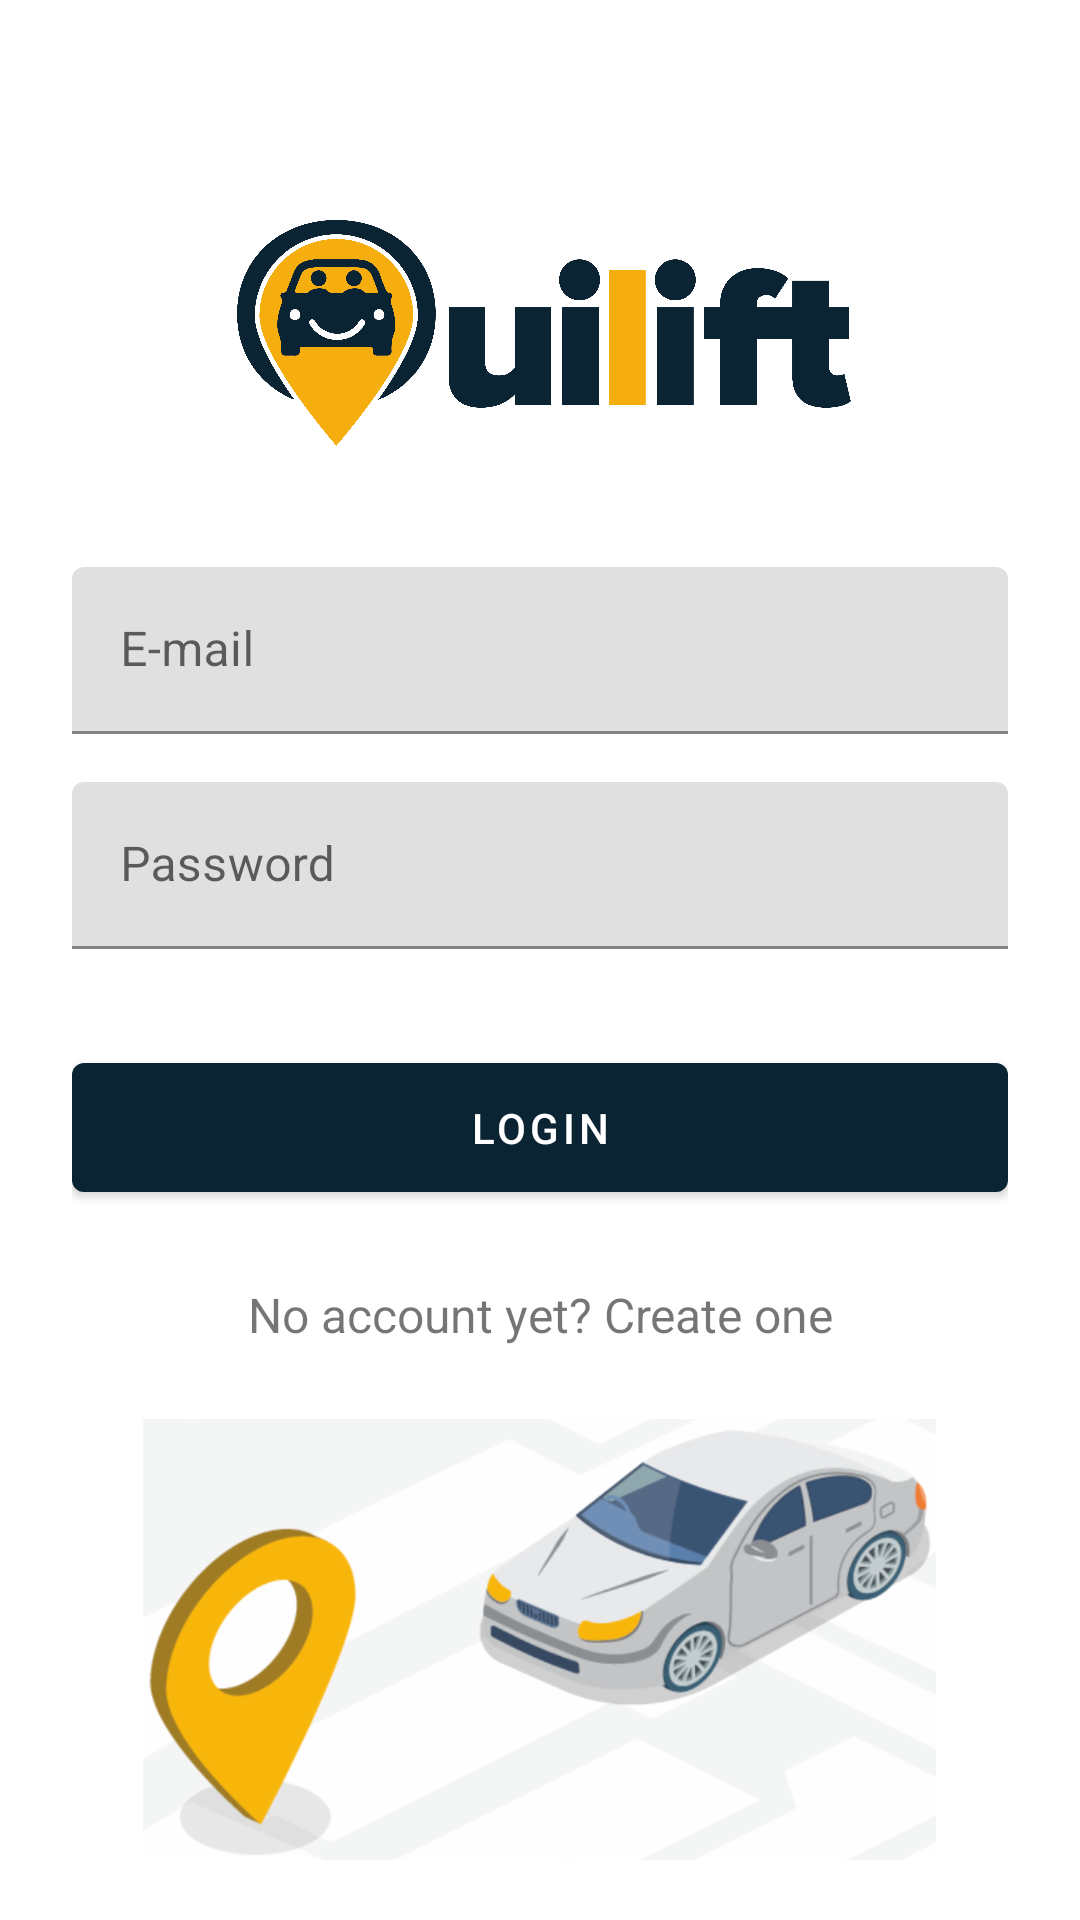

Android layout source for this screen:
<!-- AndroidManifest.xml: application theme AppTheme -->
<!-- res/layout/activity_login.xml -->
<?xml version="1.0" encoding="utf-8"?>
<RelativeLayout xmlns:android="http://schemas.android.com/apk/res/android"
    xmlns:tools="http://schemas.android.com/tools"
    android:layout_width="match_parent"
    android:layout_height="match_parent"
    tools:context=".ui.LoginActivity"
    android:fitsSystemWindows="true"
    android:orientation="vertical"
    android:paddingTop="56dp"
    android:paddingLeft="24dp"
    android:paddingRight="24dp">

    <ImageView android:src="@drawable/img_logo"
        android:layout_width="wrap_content"
        android:layout_height="80dp"
        android:layout_marginTop="15dp"
        android:layout_gravity="center_horizontal"
        android:id="@+id/img_logo"
        android:layout_centerHorizontal="true"
        android:layout_alignParentTop="true"
        android:layout_marginBottom="30dp"/>
    <LinearLayout
        android:id="@+id/login_container"
        android:layout_width="match_parent"
        android:layout_height="wrap_content"
        android:orientation="vertical"
        android:layout_below="@id/img_logo"
        android:layout_centerInParent="true"
        >


    
    <com.google.android.material.textfield.TextInputLayout
        android:layout_width="match_parent"
        android:layout_height="wrap_content"
        android:layout_marginTop="8dp"
        android:layout_marginBottom="8dp">
        <com.google.android.material.textfield.TextInputEditText
            android:id="@+id/input_login_email"
            android:layout_width="match_parent"
            android:layout_height="wrap_content"
            android:inputType="textEmailAddress"
            android:hint="@string/email_hint" />
    </com.google.android.material.textfield.TextInputLayout>

    
    <com.google.android.material.textfield.TextInputLayout
        android:layout_width="match_parent"
        android:layout_height="wrap_content"
        android:layout_marginTop="8dp"
        android:layout_marginBottom="8dp">
        <com.google.android.material.textfield.TextInputEditText
            android:id="@+id/input_login_password"
            android:layout_width="match_parent"
            android:layout_height="wrap_content"
            android:inputType="textPassword"
            android:hint="@string/password_hint"/>
    </com.google.android.material.textfield.TextInputLayout>

    <com.google.android.material.button.MaterialButton
        android:id="@+id/btn_login"
        android:layout_width="fill_parent"
        android:layout_height="wrap_content"
        android:layout_marginTop="24dp"
        android:layout_marginBottom="24dp"
        android:padding="12dp"
        android:text="@string/btn_login_text"/>


    </LinearLayout>

    <TextView android:id="@+id/link_sign_up"
        android:layout_width="fill_parent"
        android:layout_height="wrap_content"
        android:layout_marginBottom="24dp"
        android:text="@string/link_sign_up_text"
        android:gravity="center"
        android:textSize="16sp"
        android:layout_below="@id/login_container"/>

    <ImageView
        android:layout_width="wrap_content"
        android:layout_height="wrap_content"
        android:layout_alignParentBottom="true"
        android:layout_gravity="center_horizontal"
        android:layout_marginBottom="20dp"
        android:src="@drawable/img_auto"
        android:layout_centerHorizontal="true"
        android:layout_below="@id/link_sign_up"/>


</RelativeLayout>
<!-- resources referenced by this layout -->
<resources>
  <!-- drawable img_auto: png bitmap (drawable-hdpi, 44660 bytes) -->
  <!-- drawable img_logo: png bitmap (drawable-hdpi, 189844 bytes) -->
  <string name="btn_login_text">Login</string>
  <string name="email_hint" translatable="false">E-mail</string>
  <string name="link_sign_up_text">No account yet? Create one</string>
  <string name="password_hint">Password</string>
  <style name="AppTheme" parent="Theme.MaterialComponents.Light">
          
          <item name="colorPrimary">@color/colorPrimary</item>
          <item name="colorPrimaryDark">@color/colorPrimaryDark</item>
          <item name="colorAccent">@color/colorAccent</item>
      </style>
  <color name="colorPrimary">#0B2434</color>
  <color name="colorPrimaryDark">#0A141C</color>
  <color name="colorAccent">#F8AF02</color>
</resources>
